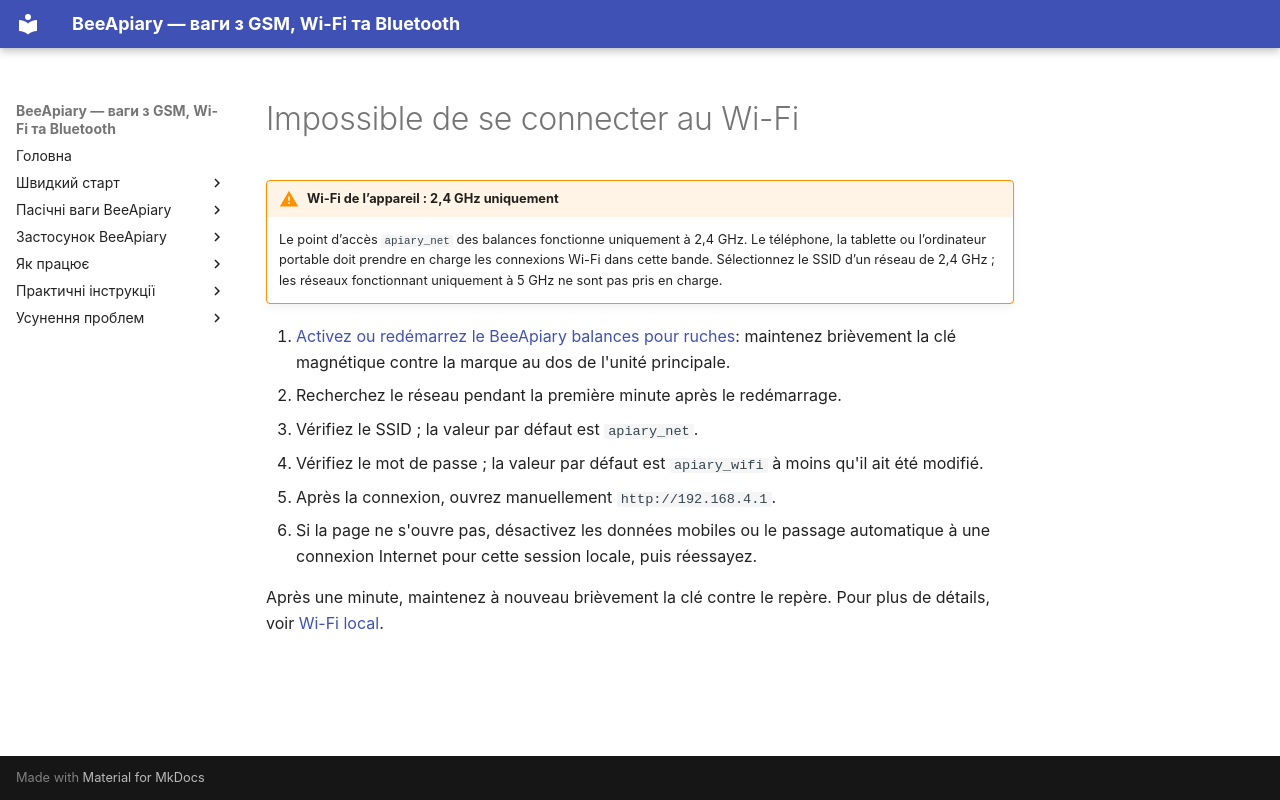

repository: Ivan-Bdgilko/BeeApiary_Docs · page: fr/troubleshooting/wifi-connection/index.html · generator: mkdocs

# Impossible de se connecter au Wi-Fi

!!! warning "Wi-Fi de l’appareil : 2,4 GHz uniquement"
    Le point d’accès `apiary_net` des balances fonctionne uniquement à 2,4 GHz. Le téléphone, la tablette ou l’ordinateur portable doit prendre en charge les connexions Wi-Fi dans cette bande. Sélectionnez le SSID d’un réseau de 2,4 GHz ; les réseaux fonctionnant uniquement à 5 GHz ne sont pas pris en charge.

1. [Activez ou redémarrez le BeeApiary balances pour ruches](../guides/set-up-device.md#activation-reset): maintenez brièvement la clé magnétique contre la marque au dos de l'unité principale.
2. Recherchez le réseau pendant la première minute après le redémarrage.
3. Vérifiez le SSID ; la valeur par défaut est `apiary_net`.
4. Vérifiez le mot de passe ; la valeur par défaut est `apiary_wifi` à moins qu'il ait été modifié.
5. Après la connexion, ouvrez manuellement `http://192.168.4.1`.
6. Si la page ne s'ouvre pas, désactivez les données mobiles ou le passage automatique à une connexion Internet pour cette session locale, puis réessayez.

Après une minute, maintenez à nouveau brièvement la clé contre le repère. Pour plus de détails, voir [Wi-Fi local](../system/local-wifi.md).
